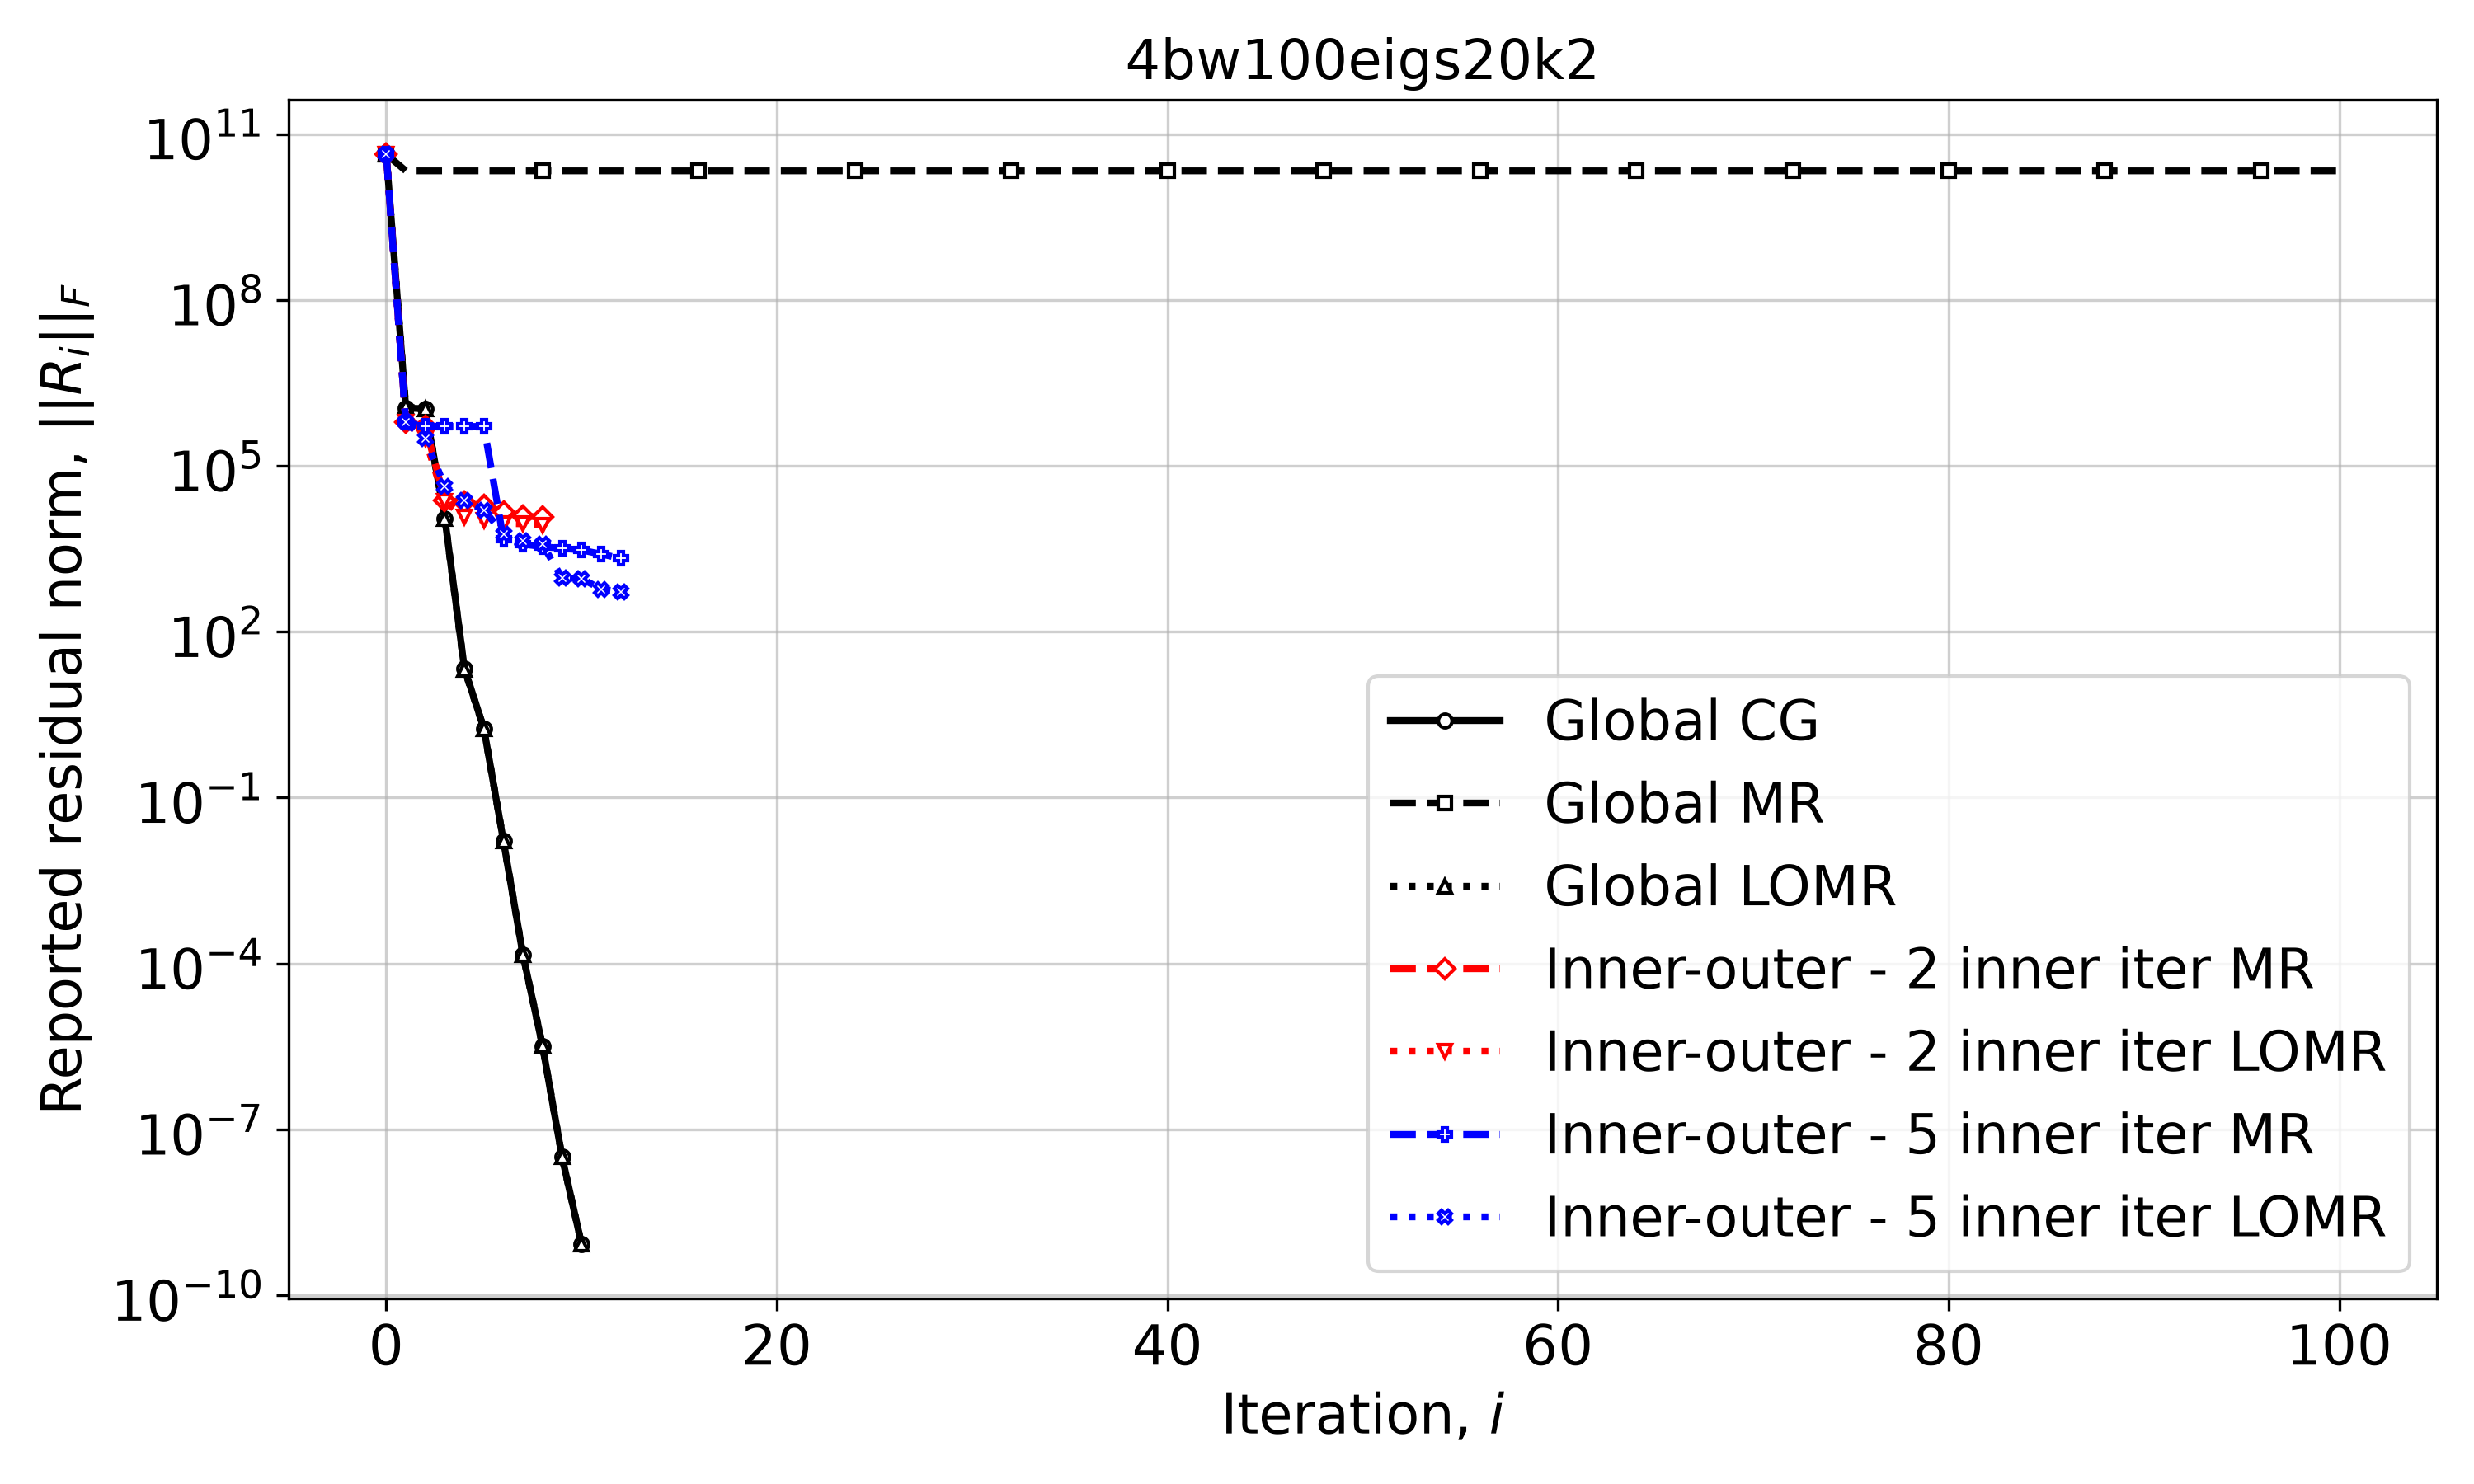

Source data for this figure (header and first rows):
Iteration, Global CG, Global MR, Global LOMR, Inner-outer - 2 inner iter MR, Inner-outer - 2 inner iter LOMR, Inner-outer - 5 inner iter MR, Inner-outer - 5 inner iter LOMR
0, 43079495814, 43079495814, 43079495814, 43079495814, 43079495814, 43079495814, 43079495814
1, 1107927, 21600185814, 1168583, 608585, 608585, 608585, 608585
2, 1078792, 21593671768, 1078026, 522561, 306059, 522561, 306059
3, 11123, 21593669012, 11235, 23709, 22569, 516310, 42380
4, 21.85, 21593669011, 20.81, 22104, 11967, 515704, 23760
5, 1.76, 21593669011, 1.767, 19429, 10397, 515482, 15889
6, 0.01641, 21593669011, 0.01666, 14458, 9101, 4727, 5892
7, 0.0001423, 21593669011, 0.0001424, 12465, 8958, 3852, 4419
8, 3.2495779099598937e-06, 21593669011, 3.2560202298991986e-06, 11744, 8518, 3435, 3826
9, 3.1803805150783484e-08, 21593669011, 3.2040306939500774e-08, , , 3237, 936.1
10, 8.376378930498016e-10, 21593669011, 8.337586317815604e-10, , , 2997, 917
11, , 21593669011, , , , 2532, 589.3
12, , 21593669011, , , , 2131, 530.5
13, , 21593669011, , , , , 
14, , 21593669011, , , , , 
15, , 21593669011, , , , , 
16, , 21593669011, , , , , 
17, , 21593669011, , , , , 
18, , 21593669011, , , , , 
19, , 21593669011, , , , , 
20, , 21593669011, , , , , 
21, , 21593669011, , , , , 
22, , 21593669011, , , , , 
23, , 21593669011, , , , , 
24, , 21593669011, , , , , 
25, , 21593669011, , , , , 
26, , 21593669011, , , , , 
27, , 21593669011, , , , , 
28, , 21593669011, , , , , 
29, , 21593669011, , , , , 
30, , 21593669011, , , , , 
31, , 21593669011, , , , , 
32, , 21593669011, , , , , 
33, , 21593669011, , , , , 
34, , 21593669011, , , , , 
35, , 21593669011, , , , , 
36, , 21593669011, , , , , 
37, , 21593669011, , , , , 
38, , 21593669011, , , , , 
39, , 21593669011, , , , , 
40, , 21593669011, , , , , 
41, , 21593669011, , , , , 
42, , 21593669011, , , , , 
43, , 21593669011, , , , , 
44, , 21593669011, , , , , 
45, , 21593669011, , , , , 
46, , 21593669011, , , , , 
47, , 21593669011, , , , , 
48, , 21593669011, , , , , 
49, , 21593669011, , , , , 
50, , 21593669011, , , , , 
51, , 21593669011, , , , , 
52, , 21593669011, , , , , 
53, , 21593669011, , , , , 
54, , 21593669011, , , , , 
55, , 21593669011, , , , , 
56, , 21593669011, , , , , 
57, , 21593669011, , , , , 
58, , 21593669011, , , , , 
59, , 21593669011, , , , , 
... 41 more rows
